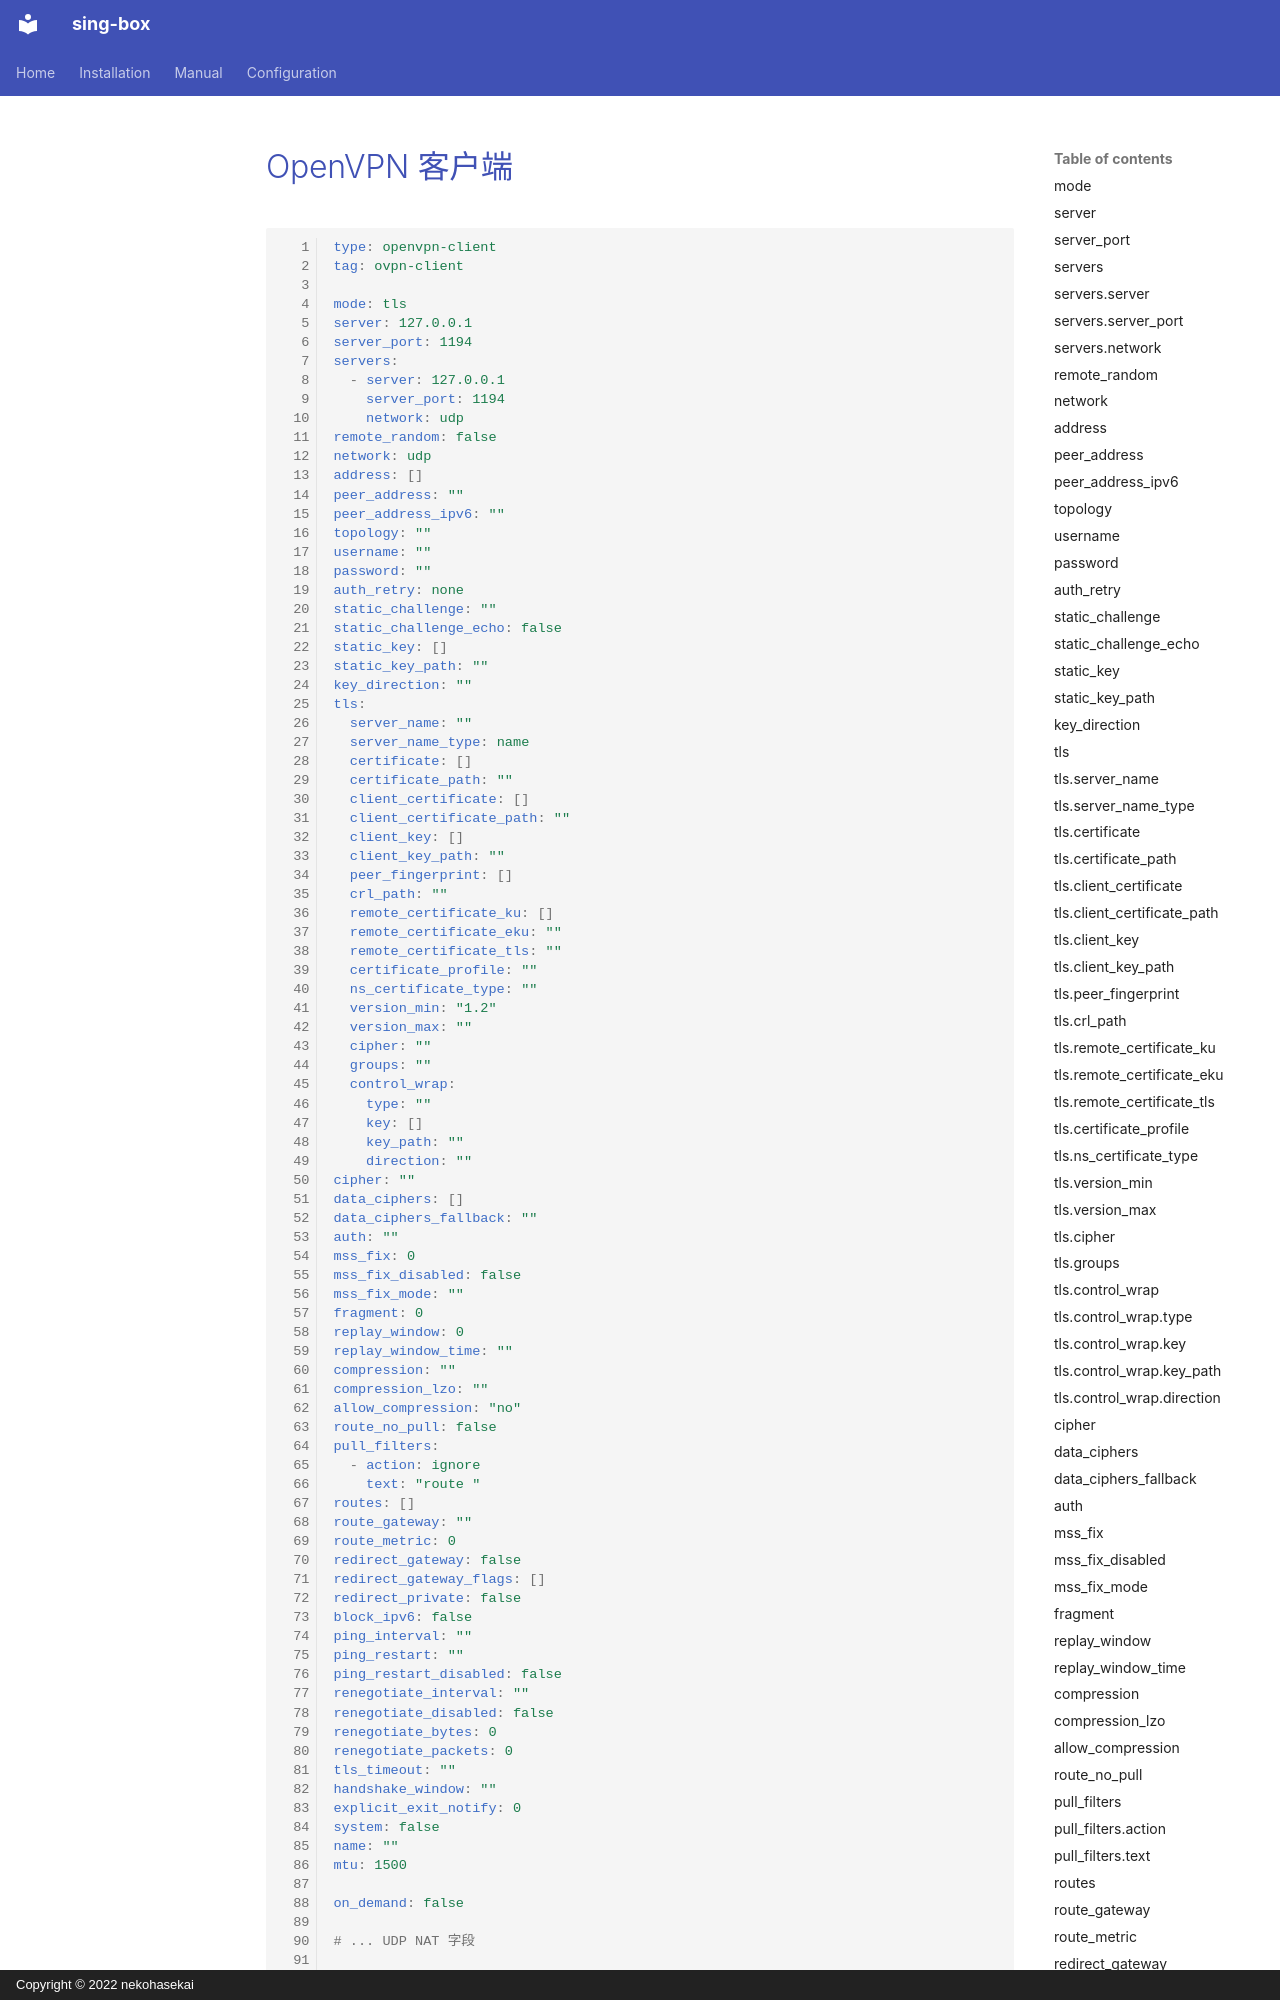

repository: Acheirial/sing-box · page: configuration/endpoint/openvpn-client.zh/index.html · generator: mkdocs · copyright: Copyright © 2022 nekohasekai

# OpenVPN 客户端

```{.yaml linenums="1"}
type: openvpn-client
tag: ovpn-client

mode: tls
server: 127.0.0.1
server_port: 1194
servers:
  - server: 127.0.0.1
    server_port: 1194
    network: udp
remote_random: false
network: udp
address: []
peer_address: ""
peer_address_ipv6: ""
topology: ""
username: ""
password: ""
auth_retry: none
static_challenge: ""
static_challenge_echo: false
static_key: []
static_key_path: ""
key_direction: ""
tls:
  server_name: ""
  server_name_type: name
  certificate: []
  certificate_path: ""
  client_certificate: []
  client_certificate_path: ""
  client_key: []
  client_key_path: ""
  peer_fingerprint: []
  crl_path: ""
  remote_certificate_ku: []
  remote_certificate_eku: ""
  remote_certificate_tls: ""
  certificate_profile: ""
  ns_certificate_type: ""
  version_min: "1.2"
  version_max: ""
  cipher: ""
  groups: ""
  control_wrap:
    type: ""
    key: []
    key_path: ""
    direction: ""
cipher: ""
data_ciphers: []
data_ciphers_fallback: ""
auth: ""
mss_fix: 0
mss_fix_disabled: false
mss_fix_mode: ""
fragment: 0
replay_window: 0
replay_window_time: ""
compression: ""
compression_lzo: ""
allow_compression: "no"
route_no_pull: false
pull_filters:
  - action:
